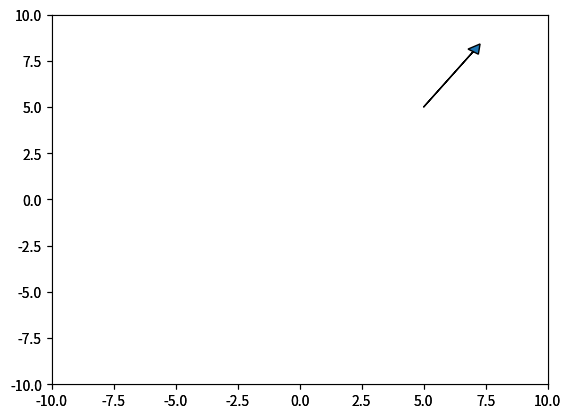

The script that saved this image: (Note: this script raises an exception after producing the figure.)
import random
import sys
import matplotlib.pyplot as plt
import math
import numpy as np
x1 = 2
x2 = 5
x3 = -3
x4 = 0
y1 = 3
y2 = 5
y3 = -1
y4 = 0

a = [x1,y1]
b = [x2,y2]
c = [x3,y3]
d = [x4,y4]

print("el punto a es: ", a)
print("el punto b es: ", b)
print("el punto c es: ", c)
print("el punto d es: ", d)
class punto:
    def __init__(self,X,Y):
        self.X = X
        self.Y = Y

    def cuadrante(cuadrante1,cuadrante2, cuadrante3, cuadrante4 ):
        if (x1>0)and (y1>0):
            print("a está en el primer cuadrante ")
        elif (x1<0)and (y1>0):
            print("a está en el segundo cuadrante ")
        elif (x1<0)and (y1<0):
            print("a está en el tercer cuadrante ")
        elif  (x1>0)and (y1<0):
            print("a está en el cuarto cuadrante ")
        elif  (x1==0)and (y1!=0):
            print("a está sobre el eje y ")
        elif  (x1!=0)and (y1==0):
            print("a está sobre el eje x ")
        elif  (x1==0)and (y1==0):
            print("a está en el origen de coordenadas ")   
        if (x3>0)and (y3>0):
            print("c está en el primer cuadrante ")
        elif (x3<0)and (y3>0):
            print("c está en el segundo cuadrante ")
        elif (x3<0)and (y3<0):
            print("c está en el tercer cuadrante ")
        elif  (x3>0)and (y3<0):
            print("c está en el cuarto cuadrante ")
        elif  (x3==0)and (y3!=0):
            print("c está sobre el eje y ")
        elif  (x3!=0)and (y3==0):
            print("c está sobre el eje x ")
        elif  (x3==0)and (y3==0):
            print("c está en el origen de coordenadas ")  
        if (x4>0)and (y4>0):
            print("d está en el primer cuadrante ")
        elif (x4<0)and (y4>0):
            print("d está en el segundo cuadrante ")
        elif (x4<0)and (y4<0):
            print("d está en el tercer cuadrante ")
        elif  (x4>0)and (y4<0):
            print("d está en el cuarto cuadrante ")
        elif  (x4==0)and (y4!=0):
            print("d está sobre el eje y ")
        elif  (x4!=0)and (y4==0):
            print("d está sobre el eje x ")
        elif  (x4==0)and (y4==0):
            print("d está en el origen de coordenadas ")      
            return

    def vector():
        VectorAB = [x2-x1,y2-y1]
        print("el vector AB es: ", VectorAB)
        ax = plt.axes()
        ax.arrow(x1,y1, x2,y2 , head_width=0.5, head_length=0.5)
        plt.ylim(-10,10)
        plt.xlim(-10,10)
        #plt.show()
        VectorBA = [x1-x2,y1-y2]
        print("el vector BA es: ", VectorBA)
        ax = plt.axes()
        ax.arrow(x2,y2, x1,y1 , head_width=0.5, head_length=0.5)
        plt.ylim(-10,10)
        plt.xlim(-10,10)
        #plt.show()
        return

    def distancia():
        d = math.sqrt((x2-x1)**2+(y2-y1)**2)
        print("la distancia AB es igual que BA y es:  ",d)
        return
print(punto.cuadrante("cuadrante1","cuadrante2","cuadrante3", "cuadrante4"))
print(punto.vector())
print(punto.distancia())


class Rectangulo:
    base = x2-x1
    altura = y2-y1
    def __init__(self, base, altura, origen):
        self.base = base
        self.altura=altura
        self.origen=origen
    
    def area(self):
        return self.base * self.altura
    def __str__(self):
        
        return  (self.base, self.altura, self.origen)



print(Rectangulo.area())
